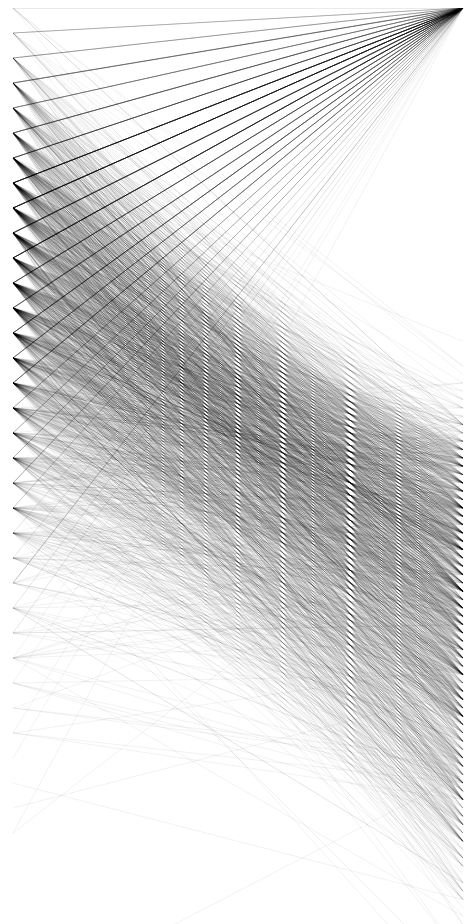
D3 v3 page, settled after 480 driven frames (8 s of simulated time); the page loaded 1 data file(s).


                                
    d3.csv('athletes_sochi.csv',function(pippo){
        //'+' character converts in number the data    
            pippo.forEach(function(d){
                d.weight = +d.weight;
            });
        
            console.log(pippo)
            
            //discover the maximum value in the data to use in the .domain range in the scale process
            var maxAge= d3.max(pippo, function(d){
                return d.age;
            });
            
            var minAge= d3.min(pippo, function(d){
                return d.age;
            });
            
            var maxWeight= d3.max(pippo, function(d){
                return d.weight;
            });
            
            var minWeight= d3.min(pippo, function(d){
                return d.weight;
            });
            
            
            var scaleYAge = d3.scale.linear()
                .domain([minAge, maxAge])    //change the scale to pixels
                .range([0, 1000])   //the height of the svg
            
            var scaleYWeight = d3.scale.linear()
                .domain([minWeight,maxWeight])
                .range([0,1000])
            
            //show by console the variables
            console.log("Min age= " + minAge)
            console.log("Max age= " + maxAge)
            console.log("Min weight= " + minWeight)
            console.log("Max weight= " + maxWeight)
            
            //creating the lines with age and weight data
            d3.select('body')
                .append('svg')
                .attr('height', scaleYWeight(maxWeight))
                .attr('width', 600)
            
            d3.select('svg')
                .selectAll('line')
                .data(pippo)
                .enter()
                .append('line')
                .style('opacity', .05)
                .attr('x1', 50)
                .attr('y1', function(d, i){
                    return scaleYAge(d.age) //use the age to change the height of the first point of the line scaled proprerly according to pixel
                })
                .attr('x2', 500)
                .attr('y2', function(d, i){
                    return scaleYWeight(d.weight)
                })
                .attr('stroke', 'black')
        });
        
            //showing the text data of age
            d3.select('svg')
                .selectAll('text')
                .data(pippo)
                .enter()
                .append('text')
    

### data: athletes_sochi.csv
age, birthdate, gender, height, name, weight, gold_medals, silver_medals, bronze_medals, total_medals, sport, country
17, 1996-04-12, Male, 1.72, Aaron Blunck, 68, 0, 0, 0, 0, Freestyle Skiing, United States
27, 1986-05-14, Male, 1.85, Aaron March, 85, 0, 0, 0, 0, Snowboard, Italy
21, 1992-06-30, Male, 1.78, Abzal Azhgaliyev, 68, 0, 0, 0, 0, Short Track, Kazakhstan
21, 1992-05-25, Male, 1.68, Abzal Rakimgaliev, , 0, 0, 0, 0, Figure Skating, Kazakhstan
21, 1992-07-30, Male, 1.86, Adam Barwood, 82, 0, 0, 0, 0, Alpine Skiing, New Zealand
21, 1992-12-18, Male, 1.75, Adam Cieslar, 57, 0, 0, 0, 0, Nordic Combined, Poland
18, 1995-04-22, Male, 1.7, Adam Lamhamedi, 76, 0, 0, 0, 0, Alpine Skiing, Morocco
23, 1990-09-13, Male, 1.78, Adam Zampa, 80, 0, 0, 0, 0, Alpine Skiing, Slovakia
17, 1996-07-01, Female, 1.63, Adelina Sotnikova, , 0, 0, 0, 0, Figure Skating, Russian Fed.
21, 1992-09-28, Female, 1.62, Adeline Baud, 56, 0, 0, 0, 0, Alpine Skiing, France
23, 1990-09-17, Male, 1.72, Adria Diaz, , 0, 0, 0, 0, Figure Skating, Spain
21, 1992-11-22, Male, 1.86, Adrian Krainer, 75, 0, 0, 0, 0, Snowboard, Austria
21, 1992-08-07, Male, 1.78, Adrien Backscheider, 73, 0, 0, 0, 0, Cross-Country, France
29, 1984-09-18, Male, 1.82, Adrien Theaux, 80, 0, 0, 0, 0, Alpine Skiing, France
19, 1994-10-19, Female, 1.73, Agne Sereikaite, 65, 0, 0, 0, 0, Short Track, Lithuania
24, 1989-05-05, Female, 1.72, Agnes Knochenhauer, , 0, 0, 0, 0, Curling, Sweden
39, 1974-09-23, Female, 1.71, Agnes Simon, 66, 0, 0, 0, 0, Cross-Country, Hungary
18, 1996-02-07, Female, 1.66, Agnese Aboltina, 60, 0, 0, 0, 0, Alpine Skiing, Latvia
29, 1984-11-11, Female, 1.73, Agnieszka Szymanczak, 59, 0, 0, 0, 0, Cross-Country, Poland
24, 1990-01-05, Male, 1.82, Ahti Toivanen, 74, 0, 0, 0, 0, Biathlon, Finland
19, 1994-09-06, Male, 1.88, Aidan Kelly, 88, 0, 0, 0, 0, Luge, United States
20, 1993-05-20, Male, 1.75, Aidar Bekzhanov, 73, 0, 0, 0, 0, Short Track, Kazakhstan
34, 1979-12-09, Female, 1.56, Aiko Uemura, 51, 0, 0, 0, 0, Freestyle Skiing, Japan
22, 1991-07-21, Female, 1.63, Aimee Fuller, 61, 0, 0, 0, 0, Snowboard, Great Britain
26, 1987-07-28, Female, 1.69, Aimee Watson, 60, 0, 0, 0, 0, Cross-Country, Australia
22, 1991-08-16, Female, 1.66, Aina Takeuchi, 63, 0, 0, 0, 0, Ice Hockey, Japan
35, 1979-02-01, Female, 1.66, Aino-kaisa Saarinen, 58, 0, 1, 0, 1, Cross-Country, Finland
19, 1994-02-09, Female, 1.63, Aita Gasparin, 53, 0, 0, 0, 0, Biathlon, Switzerland
31, 1982-09-28, Male, 1.94, Aivar Rehemaa, 78, 0, 0, 0, 0, Cross-Country, Estonia
25, 1988-05-12, Female, , Aja Evans, , 0, 0, 0, 0, Bobsleigh, United States
18, 1995-08-14, Female, 1.64, Akane Konishi, 62, 0, 0, 0, 0, Ice Hockey, Japan
28, 1985-03-28, Female, 1.6, Akiko Suzuki, , 0, 0, 0, 0, Figure Skating, Japan
23, 1990-08-11, Male, 1.82, Akira Lenting, 77, 0, 0, 0, 0, Cross-Country, Japan
32, 1981-09-26, Male, 1.82, Akira Sasaki, 88, 0, 0, 0, 0, Alpine Skiing, Japan
25, 1988-05-26, Male, 1.73, Akito Watabe, 61, 0, 1, 0, 1, Nordic Combined, Japan
31, 1982-12-26, Male, 1.89, Aksel Lund Svindal, 97, 0, 0, 0, 0, Alpine Skiing, Norway
18, 1995-08-22, Female, 1.68, Alang Kim, 53, 1, 0, 0, 1, Short Track, Korea
42, 1971-11-27, Male, 1.85, Albert Demchenko, 95, 0, 2, 0, 2, Luge, Russian Fed.
24, 1989-09-28, Male, 2.02, Aleksandar Bundalo, 106, 0, 0, 0, 0, Bobsleigh, Serbia
21, 1992-09-21, Male, , Aleksander Aamodt Kilde, , 0, 0, 0, 0, Alpine Skiing, Norway
25, 1988-03-25, Male, 1.78, Aleksander Aurdal, 84, 0, 0, 0, 0, Freestyle Skiing, Norway
18, 1995-09-02, Male, 1.9, Aleksander Barkov, 91, 0, 0, 0, 0, Ice Hockey, Finland
22, 1992-02-02, Male, 1.8, Aleksander Peretyagin, 75, 0, 0, 0, 0, Luge, Russian Fed.
27, 1986-12-05, Male, 1.85, Aleksandr Rumyantsev, 80, 0, 0, 0, 0, Speed Skating, Russian Fed.
27, 1986-09-12, Male, 1.8, Aleksandr Zhigin, 74, 0, 0, 0, 0, Speed Skating, Kazakhstan
27, 1986-07-31, Female, 1.65, Aleksandra Klus, 65, 0, 0, 0, 0, Alpine Skiing, Poland
23, 1990-11-20, Female, 1.72, Aleksandra Krol, 53, 0, 0, 0, 0, Snowboard, Poland
27, 1986-11-04, Male, 1.82, Aleksei Pushkarev, 90, 0, 0, 0, 0, Bobsleigh, Russian Fed.
18, 1995-03-06, Male, 1.71, Aleksey Pavlenko, 63, 0, 0, 0, 0, Freestyle Skiing, Russian Fed.
22, 1991-09-17, Male, 1.8, Aleksey Suvorov, 80, 0, 0, 0, 0, Speed Skating, Russian Fed.
26, 1987-12-03, Male, 1.81, Aleksey Yesin, 80, 0, 0, 0, 0, Speed Skating, Russian Fed.
18, 1995-10-30, Male, 1.76, Aleksi Patja, 70, 0, 0, 0, 0, Freestyle Skiing, Finland
29, 1984-08-09, Female, 1.78, Alena Prochazkova, 58, 0, 0, 0, 0, Cross-Country, Slovakia
33, 1980-06-12, Female, 1.71, Alena Sannikova, 57, 0, 0, 0, 0, Cross-Country, Belarus
24, 1989-05-27, Female, 1.75, Alena Zavarzina, 60, 0, 0, 0, 0, Snowboard, Russian Fed.
24, 1989-04-24, Female, 1.66, Alenka Cebasek, 61, 0, 0, 0, 0, Cross-Country, Slovenia
30, 1983-08-13, Male, 1.83, Ales Hemsky, 84, 0, 0, 0, 0, Ice Hockey, Czech Republic
32, 1981-07-29, Male, 1.83, Ales Kranjc, 89, 0, 0, 0, 0, Ice Hockey, Slovenia
31, 1982-06-28, Male, 1.76, Ales Music, 83, 0, 0, 0, 0, Ice Hockey, Slovenia
27, 1986-08-19, Male, 1.82, Ales Razym, 76, 0, 0, 0, 0, Cross-Country, Czech Republic
... 2,798 more rows